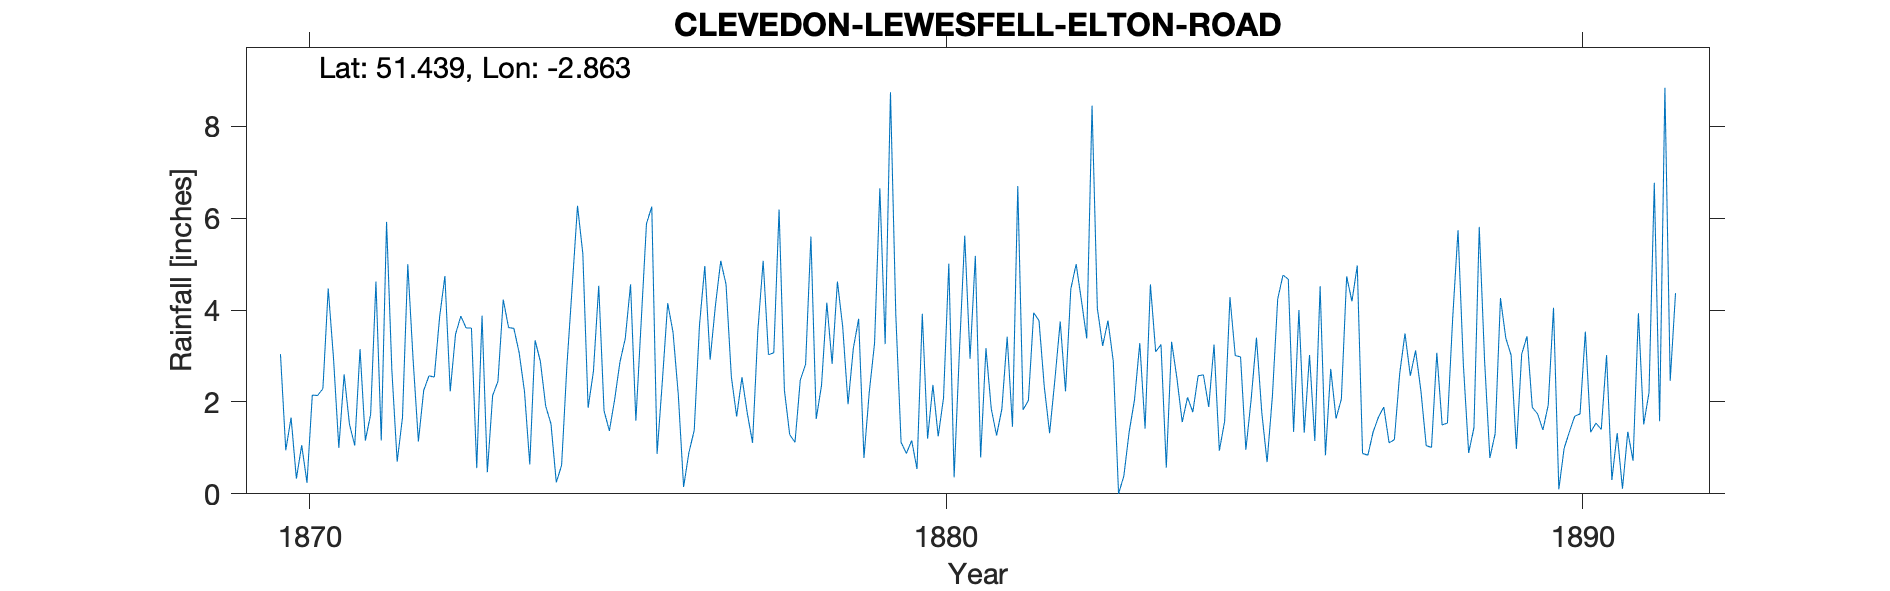

The data file committed next to this chart (first rows):
CLEVEDON-LEWESFELL-ELTON-ROAD, , , , , , , , , , , , , , , , , , , , , , , 
Grid ref, ST401715, Long, -2.863, Lat, 51.44, Elevation, 95, ft, , , , , , , , , , , , , , , 
Station no, RR1680, , , , , , , , , , , , , , , , , , , , , , 
, 1870, 1871, 1872, 1873, 1874, 1875, 1876, 1877, 1878, 1879, 1880, 1881, 1882, 1883, 1884, 1885, 1886, 1887, 1888, 1889, 1890, 1891, 1892
January, 3.04, 2.6, 5, 3.61, 3.34, 4.53, 2.46, 4.56, 1.29, 3.17, 0.54, 0.79, 2.33, 3.77, 3.31, 3.01, 4, 0.88, 1.05, 0.78, 4.05, 1.32, 
February, 0.95, 1.52, 2.93, 0.56, 2.88, 1.81, 4.15, 2.55, 1.12, 3.81, 3.92, 3.17, 1.32, 2.89, 2.52, 2.98, 1.33, 0.84, 1.01, 1.31, 0.1, 0.11, 
March, 1.66, 1.05, 1.14, 3.88, 1.91, 1.37, 3.52, 1.68, 2.48, 0.78, 1.2, 1.85, 2.49, 0, 1.56, 0.96, 3.02, 1.35, 3.07, 4.26, 0.99, 1.35, 
April, 0.33, 3.15, 2.25, 0.47, 1.52, 2.05, 2.16, 2.54, 2.82, 2.21, 2.37, 1.27, 3.75, 0.39, 2.1, 2.06, 1.15, 1.67, 1.5, 3.39, 1.35, 0.72, 
May, 1.06, 1.16, 2.57, 2.14, 0.25, 2.87, 0.15, 1.76, 5.6, 3.28, 1.25, 1.85, 2.23, 1.35, 1.78, 3.4, 4.52, 1.89, 1.54, 3.02, 1.69, 3.93, 
June, 0.24, 1.73, 2.54, 2.45, 0.62, 3.38, 0.9, 1.11, 1.63, 6.65, 2.09, 3.42, 4.46, 2.04, 2.57, 1.77, 0.84, 1.11, 3.84, 0.98, 1.74, 1.51, 
July, 2.15, 4.62, 3.85, 4.23, 2.79, 4.56, 1.38, 3.56, 2.36, 3.26, 5.01, 1.46, 5, 3.28, 2.59, 0.69, 2.72, 1.18, 5.74, 3.04, 3.53, 2.2, 
August, 2.14, 1.16, 4.74, 3.62, 4.51, 1.59, 3.68, 5.07, 4.16, 8.74, 0.36, 6.7, 4.21, 1.42, 1.89, 2.12, 1.64, 2.62, 2.82, 3.43, 1.34, 6.77, 
September, 2.29, 5.92, 2.23, 3.6, 6.27, 3.74, 4.96, 3.03, 2.83, 3.91, 3.11, 1.83, 3.38, 4.56, 3.25, 4.24, 2.06, 3.49, 0.89, 1.88, 1.54, 1.58, 
October, 4.47, 2.69, 3.47, 3.07, 5.23, 5.88, 2.92, 3.07, 4.62, 1.12, 5.62, 2.03, 8.45, 3.09, 0.94, 4.76, 4.73, 2.57, 1.44, 1.74, 1.4, 8.84, 
November, 2.95, 0.7, 3.87, 2.23, 1.87, 6.25, 4.1, 6.19, 3.63, 0.88, 2.94, 3.94, 4.04, 3.25, 1.58, 4.67, 4.19, 3.12, 5.81, 1.39, 3.02, 2.46, 
December, 1, 1.66, 3.61, 0.64, 2.67, 0.87, 5.07, 2.26, 1.95, 1.16, 5.18, 3.77, 3.22, 0.57, 4.28, 1.35, 4.97, 2.24, 2.91, 1.93, 0.3, 4.37, 
Total, 22.28, 27.96, 38.2, 30.5, 33.86, 38.9, 35.45, 37.38, 34.49, 38.97, 33.59, 32.08, 44.88, 26.61, 28.37, 32.01, 35.17, 22.96, 31.62, 27.15, 21.05, 35.16, 
